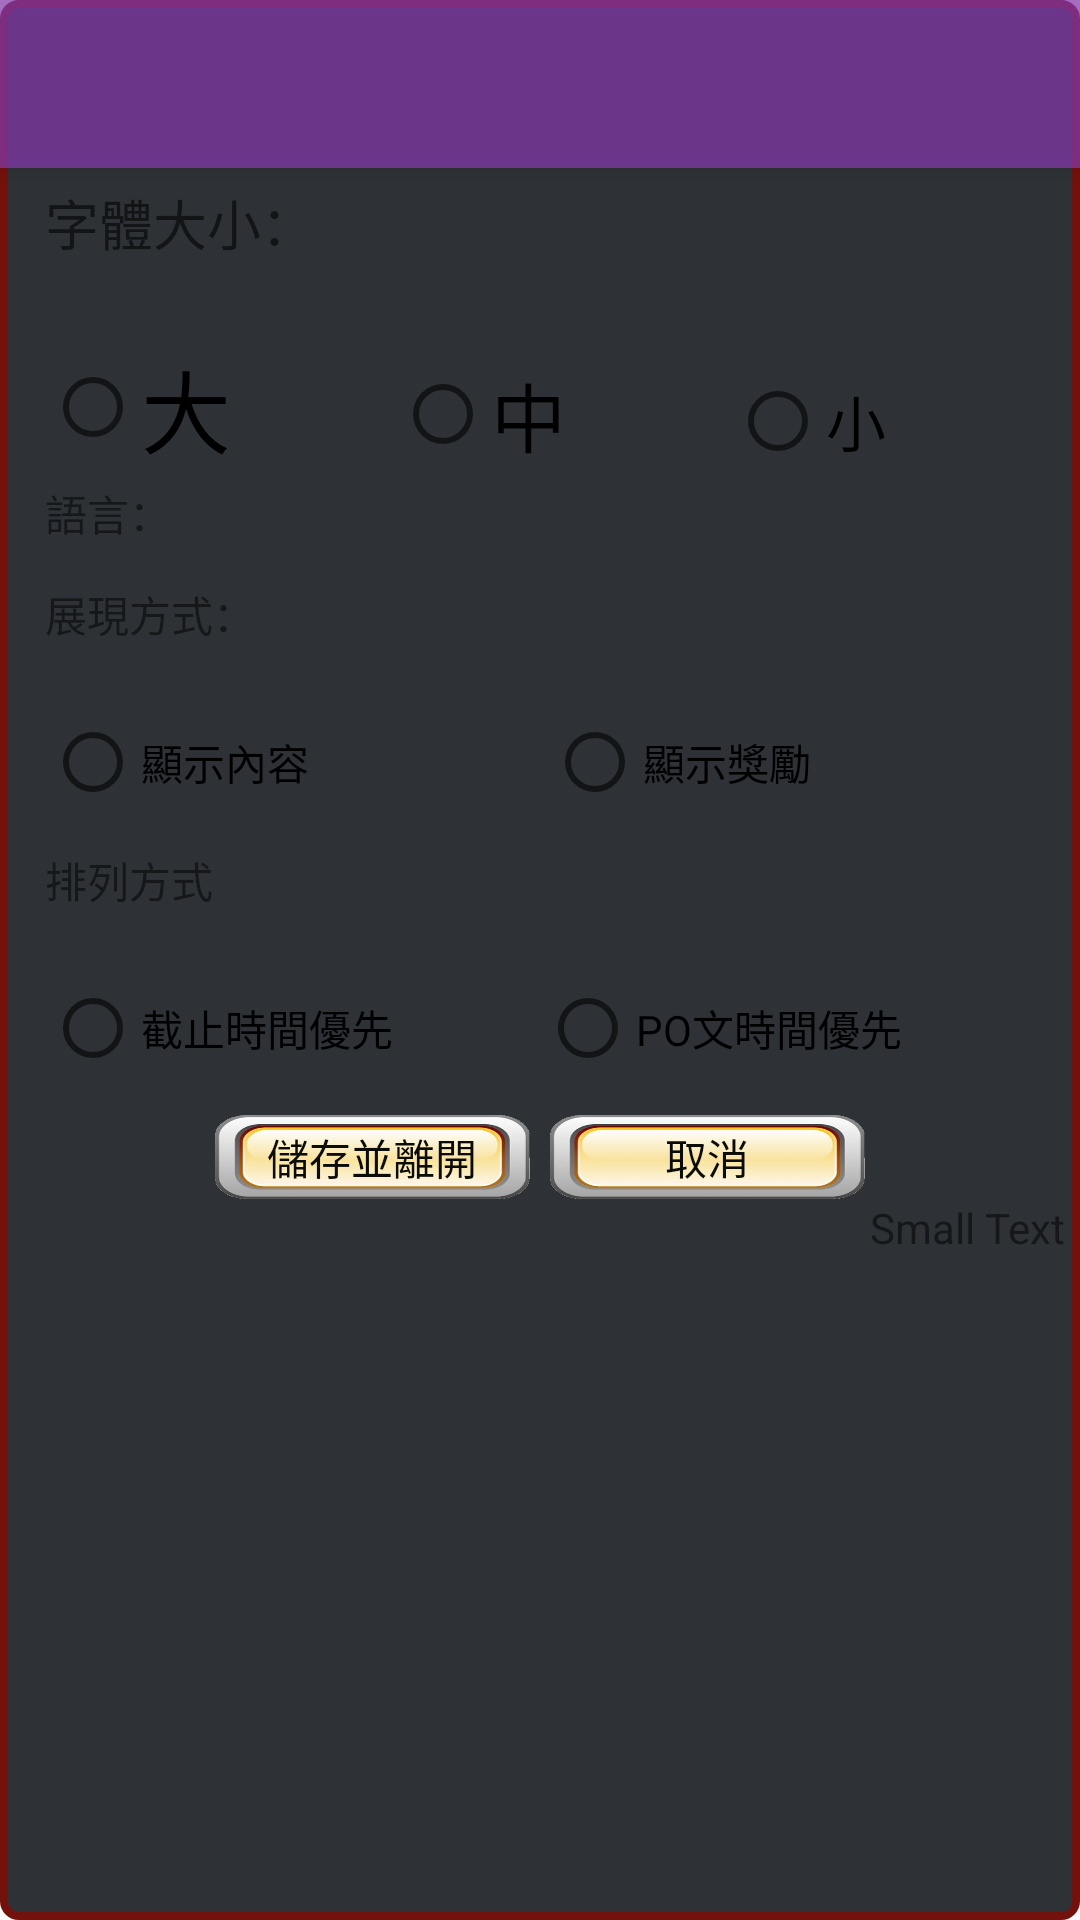

Reconstruct the res/layout file that produces this screen, plus the resources it refers to.
<!-- AndroidManifest.xml: application theme AppTheme -->
<!-- res/layout/fragment_setting.xml -->
<FrameLayout android:layout_width="match_parent"
    android:layout_height="match_parent"
    xmlns:android="http://schemas.android.com/apk/res/android"
    android:background="@drawable/frame">

    <ScrollView android:layout_width="fill_parent"
    android:layout_height="fill_parent"
    android:id="@+id/scrollView3"
    xmlns:android="http://schemas.android.com/apk/res/android"
    android:background="@drawable/repeat_cube_bg"
    android:fillViewport="false">
    <FrameLayout
        android:layout_width="match_parent"
        android:layout_height="wrap_content">

    <LinearLayout
        android:layout_width="match_parent"
        android:layout_height="match_parent"
        android:orientation="vertical"
        android:minWidth="300dp">
        <include
            android:id="@+id/tool_bar"
            layout="@layout/tool_bar" />

        <LinearLayout
            android:orientation="vertical"
            android:layout_width="match_parent"
            android:layout_height="wrap_content"
            android:id="@+id/linearLayout4"
            android:layout_margin="5dp">

            <LinearLayout
                android:orientation="horizontal"
                android:layout_width="match_parent"
                android:layout_height="53dp">

                <TextView
                    android:layout_width="wrap_content"
                    android:layout_height="wrap_content"
                    android:textAppearance="?android:attr/textAppearanceMedium"
                    android:text="@string/textsize"
                    android:id="@+id/textsizeread"
                    android:layout_marginRight="5dp"
                    android:layout_marginBottom="3dp"
                    android:layout_marginLeft="10dp" />

            </LinearLayout>

            <RadioGroup
                android:layout_width="match_parent"
                android:layout_height="wrap_content"
                android:orientation="horizontal"
                android:id="@+id/textsizeRG"
                android:layout_marginRight="5dp"
                android:layout_marginBottom="3dp"
                android:layout_marginLeft="10dp" >

                <RadioButton
                    android:layout_width="wrap_content"
                    android:layout_height="wrap_content"
                    android:text="@string/textsizeL"
                    android:id="@+id/textsizeLRB"
                    android:layout_alignParentLeft="true"
                    android:layout_weight="1"
                    android:textSize="30dp" />

                <RadioButton
                    android:layout_width="wrap_content"
                    android:layout_height="wrap_content"
                    android:text="@string/textsizeM"
                    android:id="@+id/textsizeMRB"
                    android:layout_alignWithParentIfMissing="false"
                    android:layout_alignParentTop="true"
                    android:layout_centerHorizontal="true"
                    android:layout_weight="1"
                    android:textSize="25dp" />

                <RadioButton
                    android:layout_width="wrap_content"
                    android:layout_height="wrap_content"
                    android:text="@string/textsizeS"
                    android:id="@+id/textsizeSRB"
                    android:layout_alignParentRight="true"
                    android:layout_weight="1"
                    android:textSize="20dp" />
            </RadioGroup>

            <TextView
                android:layout_width="wrap_content"
                android:layout_height="wrap_content"
                android:textAppearance="?android:attr/textAppearanceSmall"
                android:text="@string/language"
                android:id="@+id/languageread"
                android:layout_marginRight="5dp"
                android:layout_marginBottom="3dp"
                android:layout_marginLeft="10dp" />

            <Spinner
                android:layout_width="match_parent"
                android:layout_height="wrap_content"
                android:id="@+id/languageSpinner"
                android:background="#eff6fa"
                android:layout_marginLeft="30dp"
                android:layout_marginRight="10dp" />

            <TextView
                android:layout_width="wrap_content"
                android:layout_height="wrap_content"
                android:textAppearance="?android:attr/textAppearanceSmall"
                android:text="@string/showstyles"
                android:id="@+id/showstyleread"
                android:layout_marginTop="10dp"
                android:layout_marginRight="5dp"
                android:layout_marginBottom="3dp"
                android:layout_marginLeft="10dp" />

            <RadioGroup
                android:layout_width="match_parent"
                android:layout_height="wrap_content"
                android:orientation="horizontal"
                android:id="@+id/showstyleRG"
                android:layout_marginTop="20dp"
                android:layout_marginRight="5dp"
                android:layout_marginBottom="3dp"
                android:layout_marginLeft="10dp" >

                <RadioButton
                android:layout_width="wrap_content"
                android:layout_height="wrap_content"
                android:text="@string/showcontent"
                android:id="@+id/showcontent"
                    android:layout_weight="1" />

                <RadioButton
                    android:layout_width="wrap_content"
                    android:layout_height="wrap_content"
                    android:text="@string/showpay"
                    android:id="@+id/showpay"
                    android:layout_gravity="right"
                    android:layout_weight="1" />

            </RadioGroup>

            <TextView
                android:layout_width="wrap_content"
                android:layout_height="wrap_content"
                android:textAppearance="?android:attr/textAppearanceSmall"
                android:text="@string/SortWay"
                android:id="@+id/SortWayTV"
                android:layout_marginTop="10dp"
                android:layout_marginRight="5dp"
                android:layout_marginBottom="3dp"
                android:layout_marginLeft="10dp" />

            <RadioGroup
                android:layout_width="match_parent"
                android:layout_height="wrap_content"
                android:orientation="horizontal"
                android:id="@+id/SortWay"
                android:layout_marginTop="20dp"
                android:layout_marginRight="5dp"
                android:layout_marginBottom="3dp"
                android:layout_marginLeft="10dp" >

                <RadioButton
                    android:layout_width="wrap_content"
                    android:layout_height="wrap_content"
                    android:text="@string/endTimeFirst"
                    android:id="@+id/poTimeFirst"
                    android:layout_weight="1"
                    android:checked="false" />

                <RadioButton
                    android:layout_width="wrap_content"
                    android:layout_height="wrap_content"
                    android:text="@string/poTimeFirst"
                    android:id="@+id/endTimeFirst"
                    android:layout_gravity="right"
                    android:layout_weight="1" />
            </RadioGroup>
            <LinearLayout
                android:orientation="horizontal"
                android:layout_width="match_parent"
                android:layout_height="53dp"
                android:visibility="gone">

                <TextView
                    android:layout_width="wrap_content"
                    android:layout_height="wrap_content"
                    android:textAppearance="?android:attr/textAppearanceSmall"
                    android:text="@string/layoutset"
                    android:layout_marginRight="5dp"
                    android:layout_marginBottom="3dp"
                    android:layout_marginLeft="10dp"
                    android:id="@+id/cardlayout" />

            </LinearLayout>

            <RadioGroup
                android:layout_width="match_parent"
                android:layout_height="wrap_content"
                android:orientation="horizontal"
                android:id="@+id/Cardlayoutset"
                android:layout_marginRight="5dp"
                android:layout_marginBottom="3dp"
                android:layout_marginLeft="10dp"
                android:visibility="gone">

                <RadioButton
                    android:layout_width="wrap_content"
                    android:layout_height="wrap_content"
                    android:text="@string/layoutset1"
                    android:id="@+id/layoutset1"
                    android:layout_alignParentLeft="true"
                    android:layout_weight="1" />

                <RadioButton
                    android:layout_width="wrap_content"
                    android:layout_height="wrap_content"
                    android:text="@string/layoutset2"
                    android:id="@+id/layoutset2"
                    android:layout_alignWithParentIfMissing="false"
                    android:layout_alignParentTop="true"
                    android:layout_centerHorizontal="true"
                    android:layout_weight="1" />

                <RadioButton
                    android:layout_width="wrap_content"
                    android:layout_height="wrap_content"
                    android:text="@string/layoutset3"
                    android:id="@+id/layoutset3"
                    android:layout_alignParentRight="true"
                    android:layout_weight="1"/>
            </RadioGroup>

        </LinearLayout>

        <LinearLayout
            android:orientation="vertical"
            android:layout_width="match_parent"
            android:layout_height="match_parent"
            android:layout_gravity="bottom"
            android:layout_margin="5dp">



            <LinearLayout
                android:orientation="horizontal"
                android:layout_width="wrap_content"
                android:layout_height="match_parent"
                android:layout_gravity="bottom|center_horizontal">
                <Button
                style="?android:attr/buttonStyleSmall"
                android:layout_width="105dp"
                android:layout_height="28dp"
                android:text="@string/saveandexit"
                android:id="@+id/saveandexit"
                android:background="@drawable/patrickc_button_yellow"
                android:textColor="#0b0b07" />

                <Space
                    android:layout_width="20px"
                    android:layout_height="20px" />

                <Button
                    style="?android:attr/buttonStyleSmall"
                    android:layout_width="105dp"
                    android:layout_height="28dp"
                    android:text="@string/cancle"
                    android:id="@+id/Setting_cancel"
                    android:background="@drawable/patrickc_button_yellow"
                    android:textColor="#0b0b07" /></LinearLayout>

            <TextView
                android:layout_width="wrap_content"
                android:layout_height="wrap_content"
                android:textAppearance="?android:attr/textAppearanceSmall"
                android:text="Small Text"
                android:id="@+id/userid"
                android:layout_gravity="bottom|right" />
        </LinearLayout>

    </LinearLayout>
    </FrameLayout>
</ScrollView>

</FrameLayout>
<!-- res/layout/tool_bar.xml (included above) -->
<?xml version="1.0" encoding="utf-8"?>
<android.support.v7.widget.Toolbar xmlns:android="http://schemas.android.com/apk/res/android"
    android:layout_width="match_parent"
    android:layout_height="wrap_content"
    android:background="@color/ColorPrimaryToolbar"
    android:theme="@style/ThemeOverlay.AppCompat.Dark"
    android:elevation="4dp"
    android:textColor="@color/ColorTextToolbar">



</android.support.v7.widget.Toolbar>
<!-- resources referenced by this layout -->
<resources>
  <color name="ColorPrimaryToolbar">#B2893AB2</color>
  <color name="ColorTextToolbar">#d09eea</color>
  <!-- drawable frame (drawable) -->
  <?xml version="1.0" encoding="utf-8"?>
  <layer-list xmlns:android="http://schemas.android.com/apk/res/android">
      
      
          
          
          
  
      <item>
          <shape
              android:shape="rectangle">
              <corners android:radius="5dip" />
              <stroke
                  android:width="2.5dip"
                  android:color="#FF73110C" />
              
                  
                  
                  
              <gradient android:startColor="@color/bg_login"
                  android:endColor="@color/bg_login"></gradient>
  
  
          </shape>
      </item>
  
  
  </layer-list>
  
  <!-- drawable patrickc_button_yellow: png bitmap (drawable-xxxhdpi, 45175 bytes) -->
  <!-- drawable repeat_cube_bg (drawable-xxxhdpi) -->
  <?xml version="1.0" encoding="utf-8"?>
  <bitmap xmlns:android="http://schemas.android.com/apk/res/android"
      android:src="@drawable/cube_pattern_1461"
      android:tileMode="repeat"
      android:dither="true"></bitmap>
  <string name="SortWay">排列方式</string>
  <string name="cancle">取消</string>
  <string name="endTimeFirst">截止時間優先</string>
  <string name="language">語言：</string>
  <string name="layoutset">卡片樣式設計</string>
  <string name="layoutset1">設定一</string>
  <string name="layoutset2">設定二</string>
  <string name="layoutset3">設定三</string>
  <string name="poTimeFirst">PO文時間優先</string>
  <string name="saveandexit">儲存並離開</string>
  <string name="showcontent">顯示內容</string>
  <string name="showpay">顯示獎勵</string>
  <string name="showstyles">展現方式：</string>
  <string name="textsize">字體大小：</string>
  <string name="textsizeL">大</string>
  <string name="textsizeM">中</string>
  <string name="textsizeS">小</string>
  <style name="AppTheme" parent="Theme.AppCompat.Light.DarkActionBar">
          
          <item name="colorPrimary">@color/colorPrimary</item>
          <item name="colorPrimaryDark">@color/colorPrimaryDark</item>
          <item name="colorAccent">@color/colorAccent</item>
          <item name="windowActionBar">false</item>
          <item name="windowNoTitle">true</item>
          <item name="android:windowIsTranslucent">true</item>
      </style>
  <color name="bg_login">#2e3237</color>
  <color name="colorPrimary">#3F51B5</color>
  <color name="colorPrimaryDark">#303F9F</color>
  <color name="colorAccent">#FF4081</color>
</resources>
